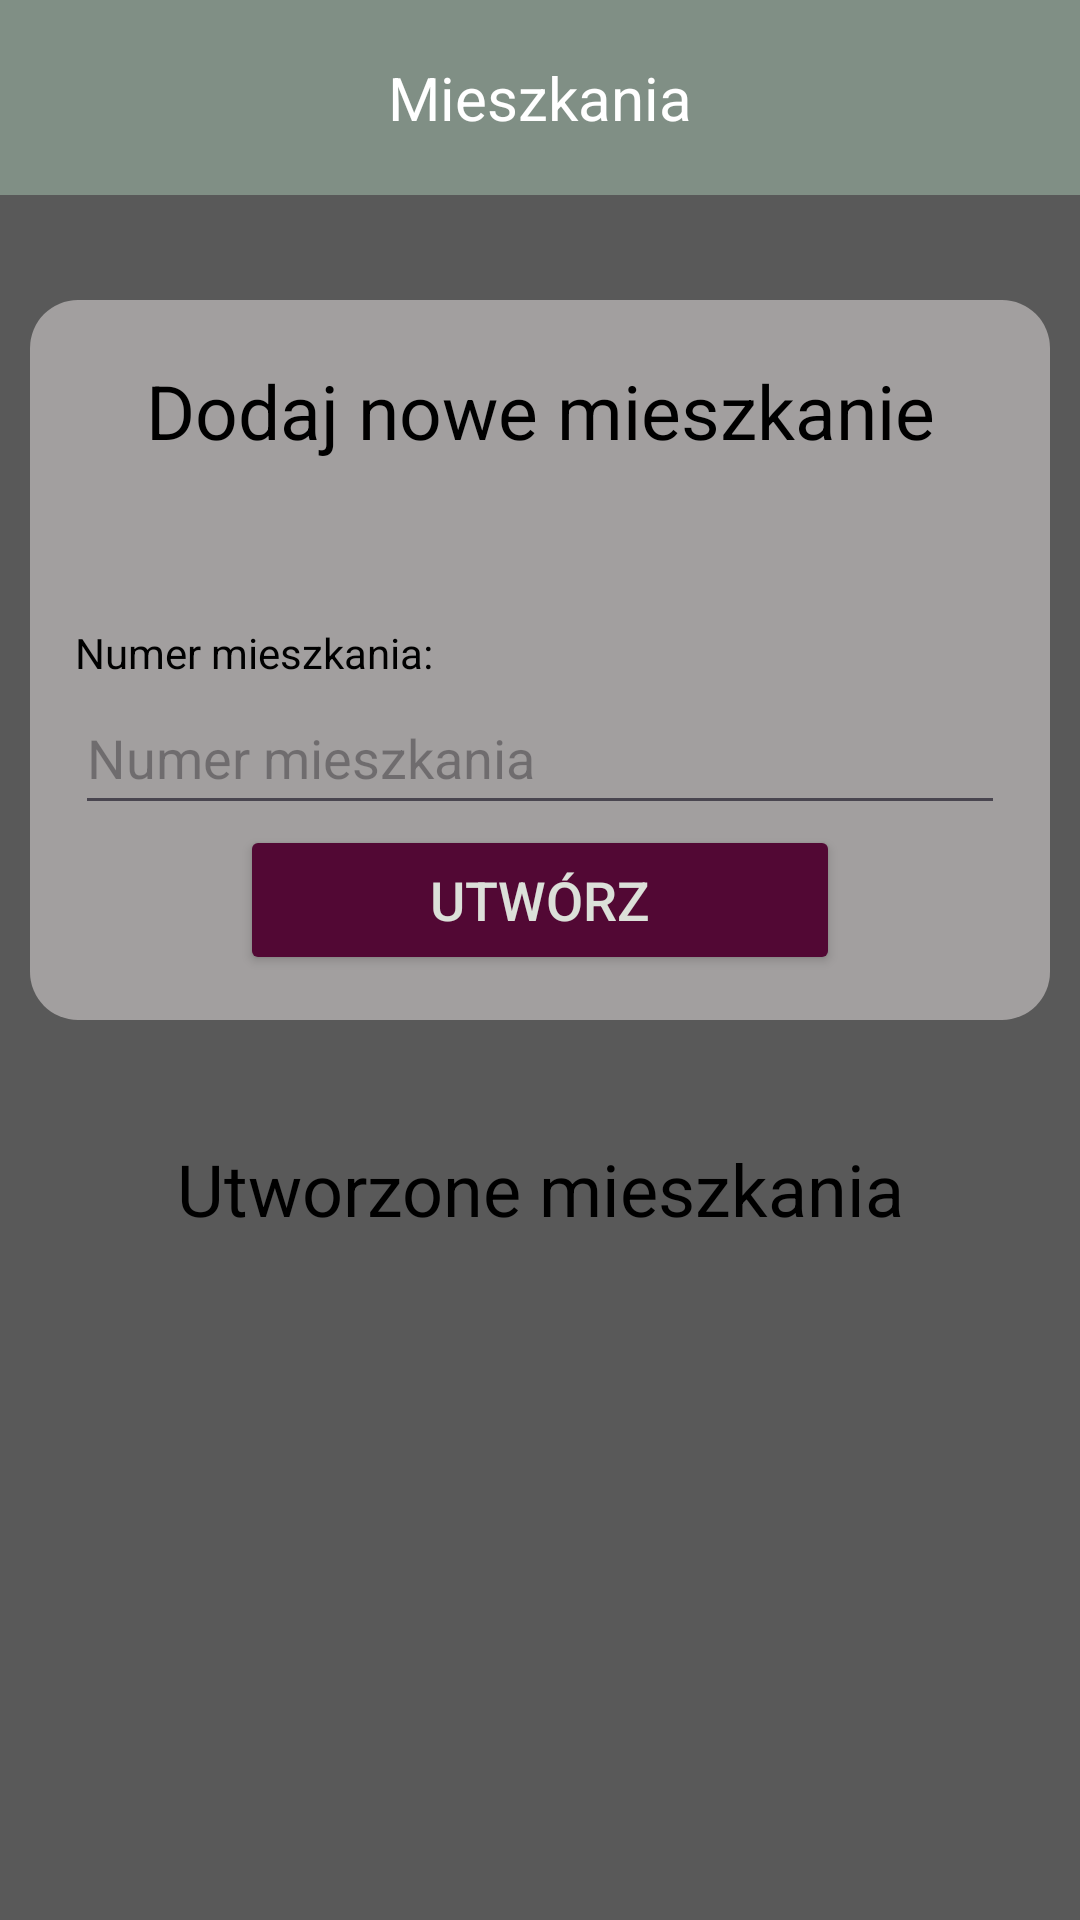

Here is an Android app screen rendered from its layout file. Give the layout XML and the strings, colors and styles it references.
<!-- AndroidManifest.xml: application theme Theme.Pomiaryapp -->
<!-- res/layout/activity_main5.xml -->
<?xml version="1.0" encoding="utf-8"?>
<ScrollView xmlns:android="http://schemas.android.com/apk/res/android"
    xmlns:app="http://schemas.android.com/apk/res-auto"
    xmlns:tools="http://schemas.android.com/tools"
    android:layout_width="match_parent"
    android:layout_height="match_parent"
    android:background="#595959">

    <LinearLayout         android:id="@+id/main"
        android:orientation="vertical"
        android:layout_width="match_parent"
        android:layout_height="wrap_content"
        tools:context=".MainActivity5">

        <TextView
            android:id="@+id/textView"
            android:layout_width="match_parent"
            android:layout_height="65dp"
            android:gravity="center"
            android:background="#808f85"
            android:textSize="20dp"
            android:textColor="@color/white"
            android:text="Mieszkania" />
        <LinearLayout
            android:layout_width="match_parent"
            android:layout_height="wrap_content"
            android:orientation="horizontal"
            android:padding="10dp">

            <LinearLayout
                android:layout_marginTop="25dp"
                android:layout_width="match_parent"
                android:layout_height="wrap_content"
                android:orientation="vertical"
                android:background="@drawable/margin_radius"
                android:padding="15dp"
                >
                <TextView
                    android:id="@+id/textView2"
                    android:layout_width="match_parent"
                    android:gravity="center"
                    android:textSize="25dp"
                    android:textColor="@color/black"
                    android:layout_height="wrap_content"
                    android:text="Dodaj nowe mieszkanie"
                    android:layout_marginTop="5dp"
                    android:layout_marginBottom="5dp"/>
                <TextView
                    android:id="@+id/CreationFeedback"
                    android:layout_width="match_parent"
                    android:gravity="center"
                    android:textSize="18dp"
                    android:textColor="#DB0909"
                    android:layout_height="wrap_content"
                    android:text=""
                    android:layout_marginTop="5dp"
                    android:layout_marginBottom="5dp"/>
                <TextView
                    android:id="@+id/textView3"
                    android:layout_width="match_parent"
                    android:gravity="left"
                    android:textColor="@color/black"
                    android:layout_marginTop="15dp"
                    android:layout_height="wrap_content"
                    android:text="Numer mieszkania:" />

                <EditText
                    android:id="@+id/flatNum"
                    android:layout_width="match_parent"
                    android:layout_height="48dp"
                    android:ems="10"
                    android:inputType="text"
                    android:hint="Numer mieszkania" />

                <LinearLayout
                    android:layout_width="match_parent"
                    android:layout_height="wrap_content"
                    android:orientation="horizontal"
                    android:gravity="center">

                    <Button
                        android:id="@+id/createFlat"
                        android:layout_width="200sp"
                        android:layout_height="50dp"
                        android:text="Utwórz"
                        android:textColor="#dce0d9"
                        android:textSize="18dp"
                        android:backgroundTint="#520834"/>
                </LinearLayout>

            </LinearLayout>

        </LinearLayout>

        <TextView
            android:id="@+id/textView6"
            android:layout_width="match_parent"
            android:gravity="center"
            android:textColor="@color/black"
            android:textSize="24dp"
            android:layout_height="wrap_content"
            android:text="Utworzone mieszkania"
            android:layout_marginTop="30dp"/>
        <LinearLayout
            android:layout_width="match_parent"
            android:layout_height="wrap_content"
            android:orientation="vertical"
            android:padding="10dp"
            android:id="@+id/flats">

        </LinearLayout>
    </LinearLayout>
</ScrollView>
<!-- resources referenced by this layout -->
<resources>
  <!-- drawable margin_radius (drawable) -->
  <?xml version="1.0" encoding="utf-8"?>
  <shape xmlns:android="http://schemas.android.com/apk/res/android"
      android:shape="rectangle">
  
      <solid android:color="#A29F9F" />
  
      <corners android:radius="16dp" />
  </shape>
  <style name="Theme.Pomiaryapp" parent="Base.Theme.Pomiaryapp" />
  <style name="Base.Theme.Pomiaryapp" parent="Theme.Material3.DayNight.NoActionBar">
          
          
      </style>
  <!-- not gathered from this repository: default colours our renderer supplied (Android Studio template values) -->
  <color name="black">#FF000000</color>
  <color name="white">#FFFFFFFF</color>
</resources>
